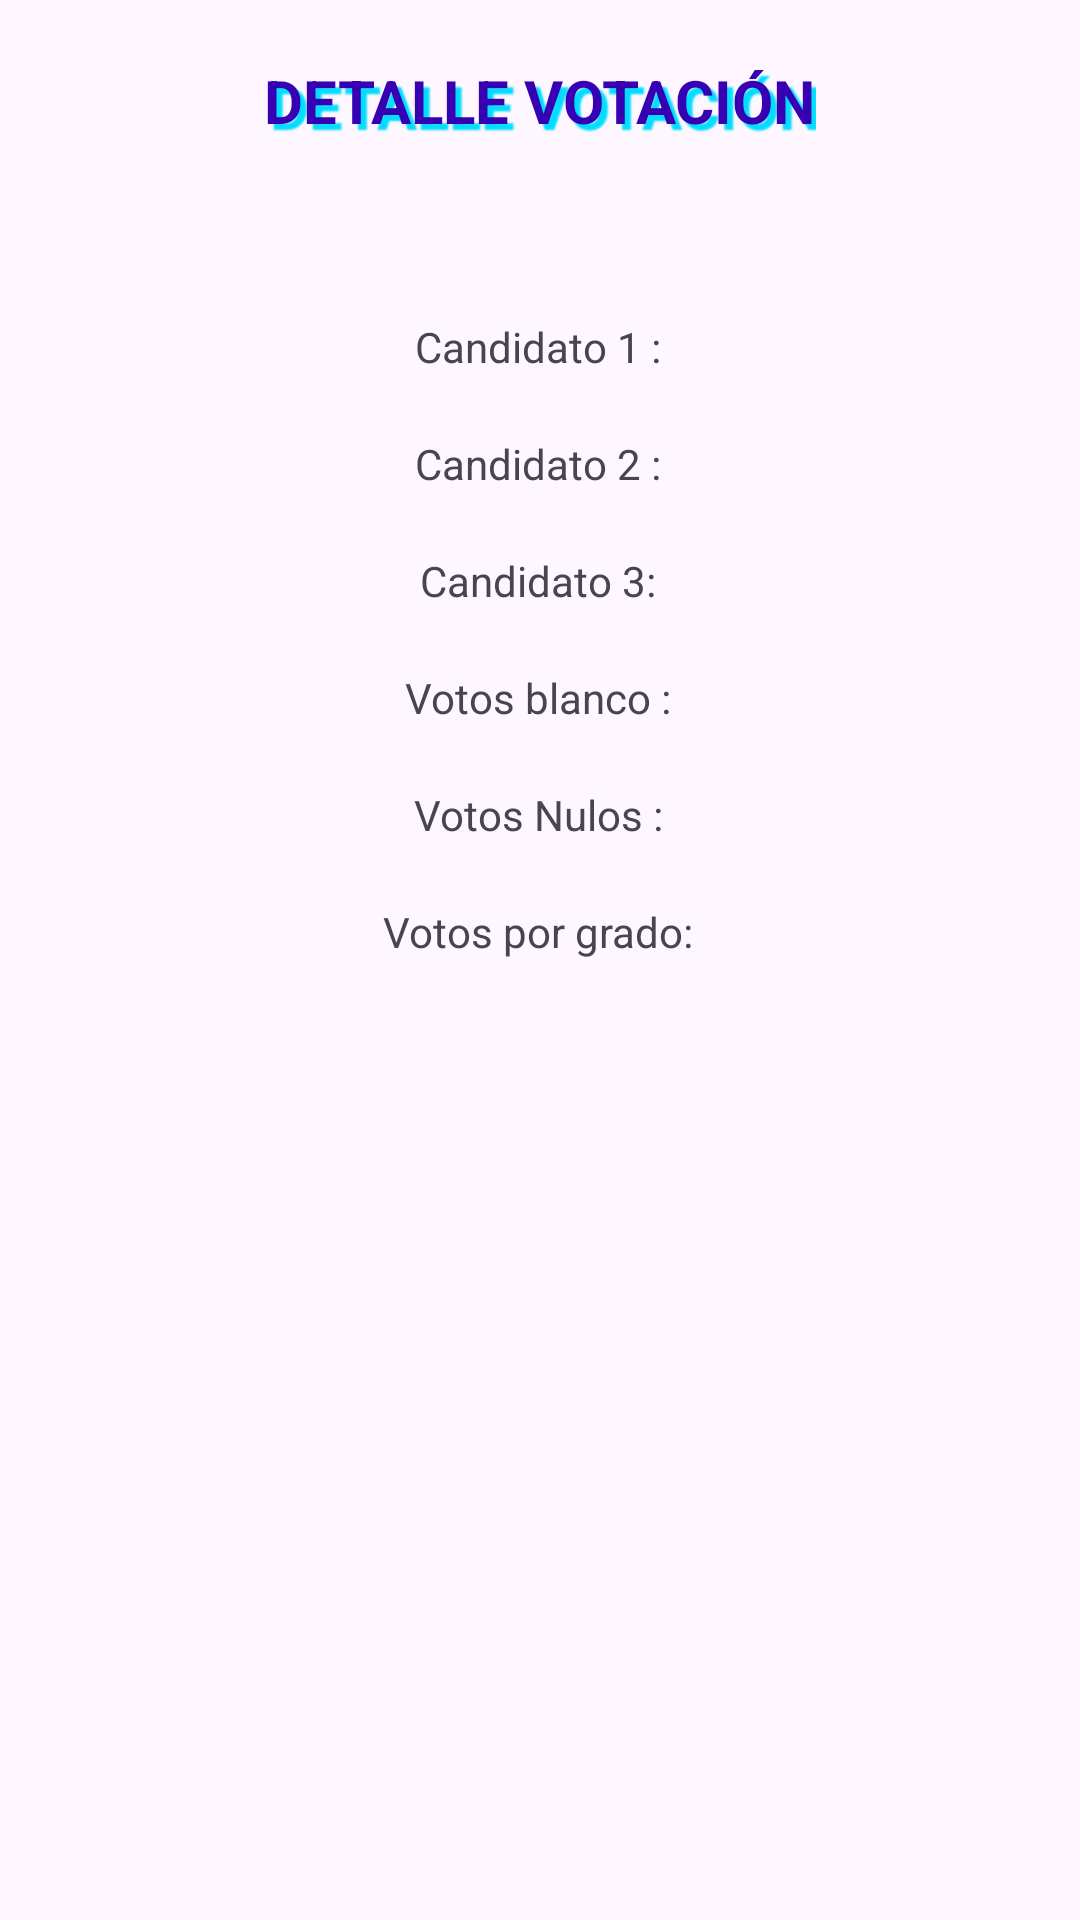

This screen was rendered from an Android layout file. Write that file and the resources it references.
<!-- AndroidManifest.xml: application theme Theme.EvalQuilicheCruzado -->
<!-- res/layout/ly_resultado_ejercicio4.xml -->
<?xml version="1.0" encoding="utf-8"?>
<androidx.constraintlayout.widget.ConstraintLayout xmlns:android="http://schemas.android.com/apk/res/android"
    xmlns:app="http://schemas.android.com/apk/res-auto"
    xmlns:tools="http://schemas.android.com/tools"
    android:id="@+id/main"
    android:layout_width="match_parent"
    android:layout_height="match_parent"
    tools:context=".ResultadoEjercicio4">

    <TextView
        android:id="@+id/tvTituloDetalle"
        style="@style/Titulos"
        android:layout_width="wrap_content"
        android:layout_height="wrap_content"
        android:layout_marginTop="@dimen/separacion_vertical"
        android:text="DETALLE VOTACIÓN"
        app:layout_constraintEnd_toEndOf="parent"
        app:layout_constraintStart_toStartOf="parent"
        app:layout_constraintTop_toTopOf="parent" />

    <TextView
        android:id="@+id/tvResultadoDetalle"
        android:layout_width="wrap_content"
        android:layout_height="wrap_content"
        android:layout_marginTop="@dimen/separacion_vertical"
        app:layout_constraintEnd_toEndOf="parent"
        app:layout_constraintHorizontal_bias="0.498"
        app:layout_constraintStart_toStartOf="parent"
        app:layout_constraintTop_toBottomOf="@+id/tvTituloDetalle" />

    <TextView
        android:id="@+id/tvCandidato1"
        android:layout_width="wrap_content"
        android:layout_height="wrap_content"
        android:layout_marginTop="@dimen/separacion_vertical"
        android:text="Candidato 1 :"
        app:layout_constraintEnd_toEndOf="parent"
        app:layout_constraintHorizontal_bias="0.498"
        app:layout_constraintStart_toStartOf="parent"
        app:layout_constraintTop_toBottomOf="@+id/tvResultadoDetalle" />

    <TextView
        android:id="@+id/tvCandidato2"
        android:layout_width="wrap_content"
        android:layout_height="wrap_content"
        android:layout_marginTop="@dimen/separacion_vertical"
        android:text="Candidato 2 :"
        app:layout_constraintEnd_toEndOf="parent"
        app:layout_constraintHorizontal_bias="0.498"
        app:layout_constraintStart_toStartOf="parent"
        app:layout_constraintTop_toBottomOf="@+id/tvCandidato1" />

    <TextView
        android:id="@+id/tvCandidato3"
        android:layout_width="wrap_content"
        android:layout_height="wrap_content"
        android:layout_marginTop="@dimen/separacion_vertical"
        android:text="Candidato 3:"
        app:layout_constraintEnd_toEndOf="parent"
        app:layout_constraintHorizontal_bias="0.498"
        app:layout_constraintStart_toStartOf="parent"
        app:layout_constraintTop_toBottomOf="@+id/tvCandidato2" />

    <TextView
        android:id="@+id/tvBlanco"
        android:layout_width="wrap_content"
        android:layout_height="wrap_content"
        android:layout_marginTop="@dimen/separacion_vertical"
        android:text="Votos blanco :"
        app:layout_constraintEnd_toEndOf="parent"
        app:layout_constraintHorizontal_bias="0.498"
        app:layout_constraintStart_toStartOf="parent"
        app:layout_constraintTop_toBottomOf="@+id/tvCandidato3" />

    <TextView
        android:id="@+id/tvNulos"
        android:layout_width="wrap_content"
        android:layout_height="wrap_content"
        android:layout_marginTop="@dimen/separacion_vertical"
        android:text="Votos Nulos :"
        app:layout_constraintEnd_toEndOf="parent"
        app:layout_constraintHorizontal_bias="0.498"
        app:layout_constraintStart_toStartOf="parent"
        app:layout_constraintTop_toBottomOf="@+id/tvBlanco" />

    <TextView
        android:id="@+id/tvGrado"
        android:layout_width="wrap_content"
        android:layout_height="wrap_content"
        android:layout_marginTop="@dimen/separacion_vertical"
        android:text="Votos por grado:"
        app:layout_constraintEnd_toEndOf="parent"
        app:layout_constraintHorizontal_bias="0.498"
        app:layout_constraintStart_toStartOf="parent"
        app:layout_constraintTop_toBottomOf="@+id/tvNulos" />

</androidx.constraintlayout.widget.ConstraintLayout>
<!-- resources referenced by this layout -->
<resources>
  <dimen name="separacion_vertical">20dp</dimen>
  <style name="Titulos">
          <item name="android:shadowColor">@android:color/holo_blue_bright</item>
          <item name="android:shadowDx">6</item>
          <item name="android:shadowDy">6</item>
          <item name="android:shadowRadius">1</item>
          <item name="android:textColor">@color/design_default_color_primary_variant</item>
          <item name="android:textSize">20sp</item>
          <item name="android:textStyle">bold</item>
      </style>
  <style name="Theme.EvalQuilicheCruzado" parent="Base.Theme.EvalQuilicheCruzado" />
  <style name="Base.Theme.EvalQuilicheCruzado" parent="Theme.Material3.DayNight.NoActionBar">
          
          
      </style>
</resources>
